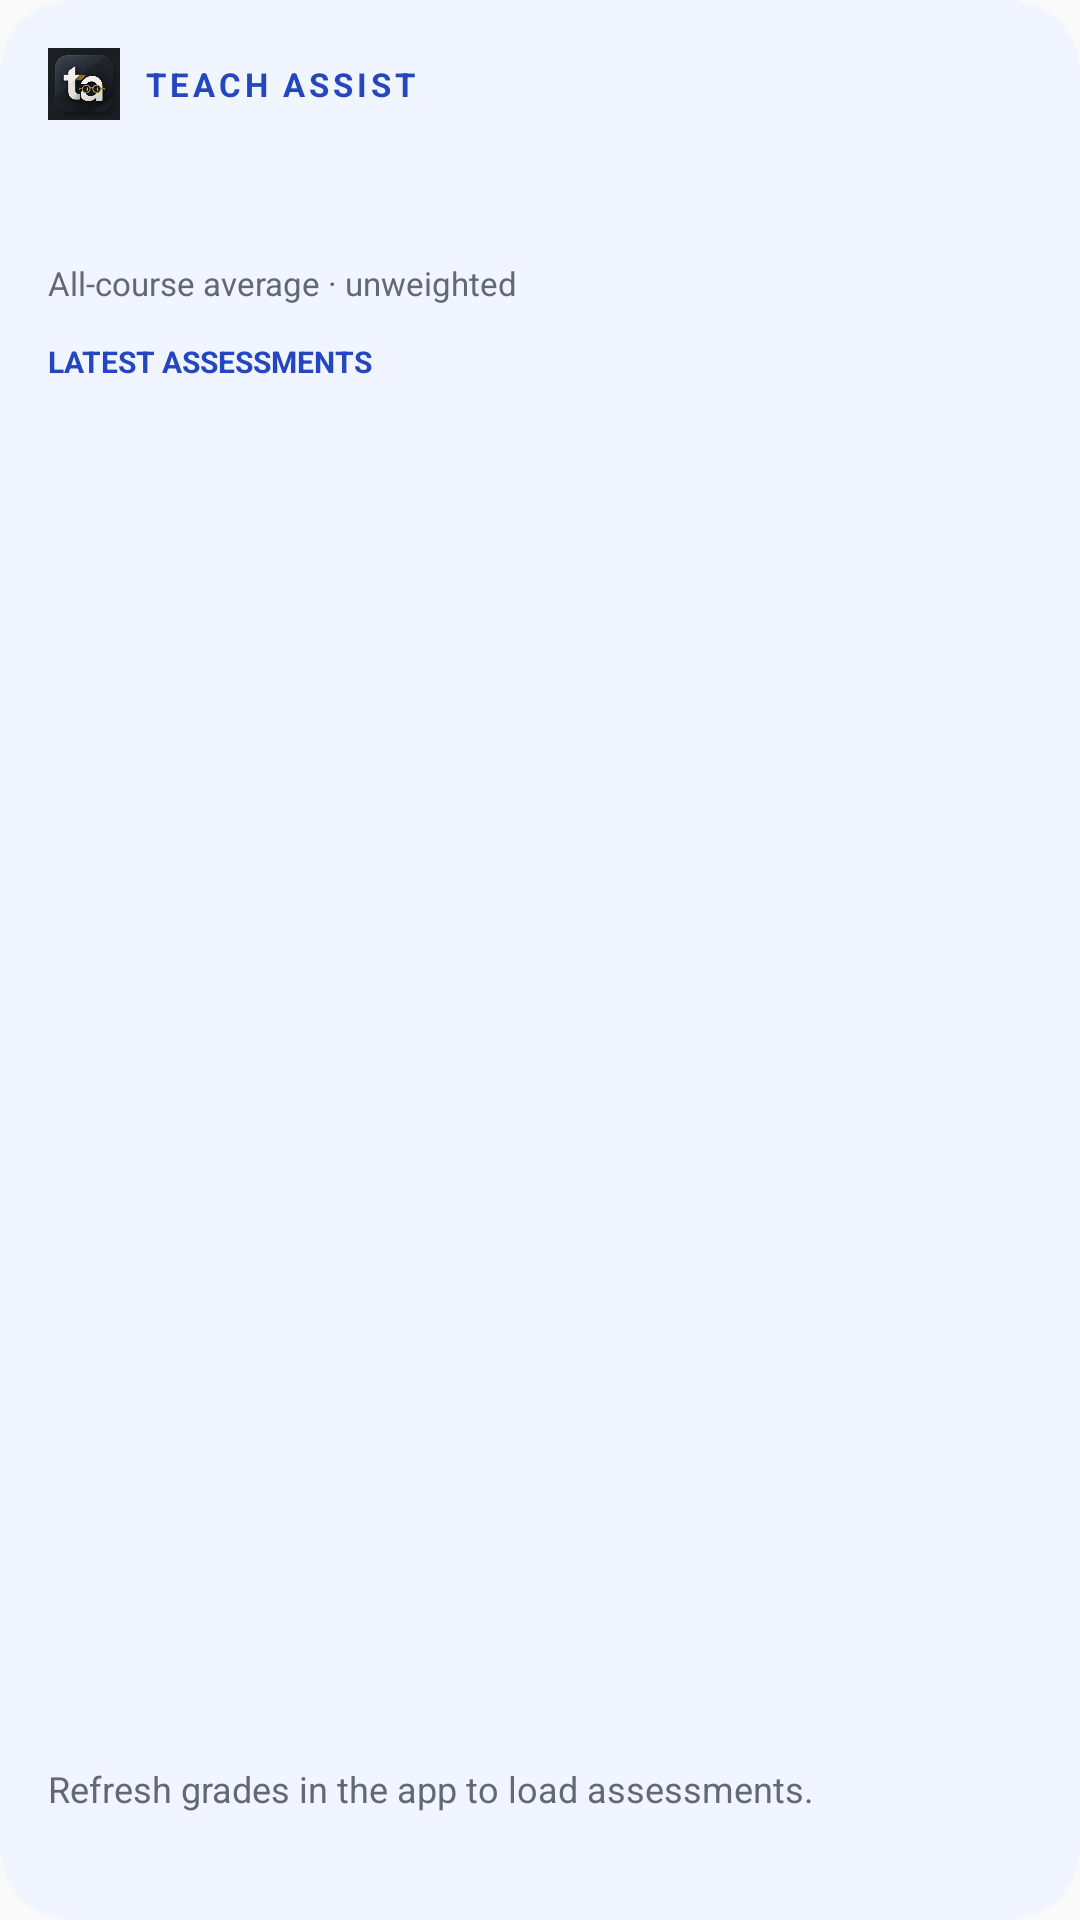

Write the Android layout XML for this screen, with the resource values it uses.
<!-- AndroidManifest.xml: application theme AppTheme -->
<!-- res/layout/grade_widget.xml -->
<LinearLayout xmlns:android="http://schemas.android.com/apk/res/android" android:id="@+id/widget_root" android:layout_width="match_parent" android:layout_height="match_parent" android:orientation="vertical" android:padding="16dp" android:background="@drawable/grade_widget_background">
<LinearLayout android:layout_width="match_parent" android:layout_height="wrap_content" android:orientation="horizontal" android:gravity="center_vertical"><ImageView android:layout_width="24dp" android:layout_height="24dp" android:layout_marginEnd="8dp" android:src="@drawable/brand_logo" android:contentDescription="Teach Assist logo"/><TextView android:layout_width="wrap_content" android:layout_height="wrap_content" android:text="TEACH ASSIST" android:textColor="#2446BF" android:textStyle="bold" android:letterSpacing="0.12" android:textSize="11sp"/></LinearLayout>
<TextView android:id="@+id/widget_average" android:layout_width="match_parent" android:layout_height="wrap_content" android:paddingTop="4dp" android:textColor="#172342" android:textStyle="bold" android:textSize="32sp"/>
<TextView android:layout_width="match_parent" android:layout_height="wrap_content" android:text="All-course average · unweighted" android:textColor="#626875" android:textSize="11sp"/>
<TextView android:layout_width="match_parent" android:layout_height="wrap_content" android:paddingTop="12dp" android:paddingBottom="4dp" android:text="LATEST ASSESSMENTS" android:textColor="#2446BF" android:textStyle="bold" android:textSize="10sp"/>
<ListView android:id="@+id/widget_assessments" android:layout_width="match_parent" android:layout_height="0dp" android:layout_weight="1" android:divider="@android:color/transparent" android:dividerHeight="4dp"/>
<TextView android:id="@+id/widget_empty" android:layout_width="match_parent" android:layout_height="wrap_content" android:text="Refresh grades in the app to load assessments." android:textColor="#626875" android:textSize="12sp"/>
<TextView android:id="@+id/widget_updated" android:layout_width="match_parent" android:layout_height="wrap_content" android:paddingTop="6dp" android:textColor="#626875" android:textSize="10sp"/>
</LinearLayout>
<!-- resources referenced by this layout -->
<resources>
  <!-- drawable brand_logo: png bitmap (drawable, 63790 bytes) -->
  <!-- drawable grade_widget_background (drawable) -->
  <shape xmlns:android="http://schemas.android.com/apk/res/android"><solid android:color="#F1F5FF"/><corners android:radius="24dp"/></shape>
  <style name="AppTheme" parent="Theme.AppCompat.Light.DarkActionBar">
          
          <item name="colorPrimary">@color/colorPrimary</item>
          <item name="colorPrimaryDark">@color/colorPrimaryDark</item>
          <item name="colorAccent">@color/colorAccent</item>
      </style>
  <!-- not gathered from this repository: default colours our renderer supplied (Android Studio template values) -->
  <color name="colorPrimary">#FF6200EE</color>
  <color name="colorPrimaryDark">#FF3700B3</color>
  <color name="colorAccent">#FF03DAC5</color>
</resources>
